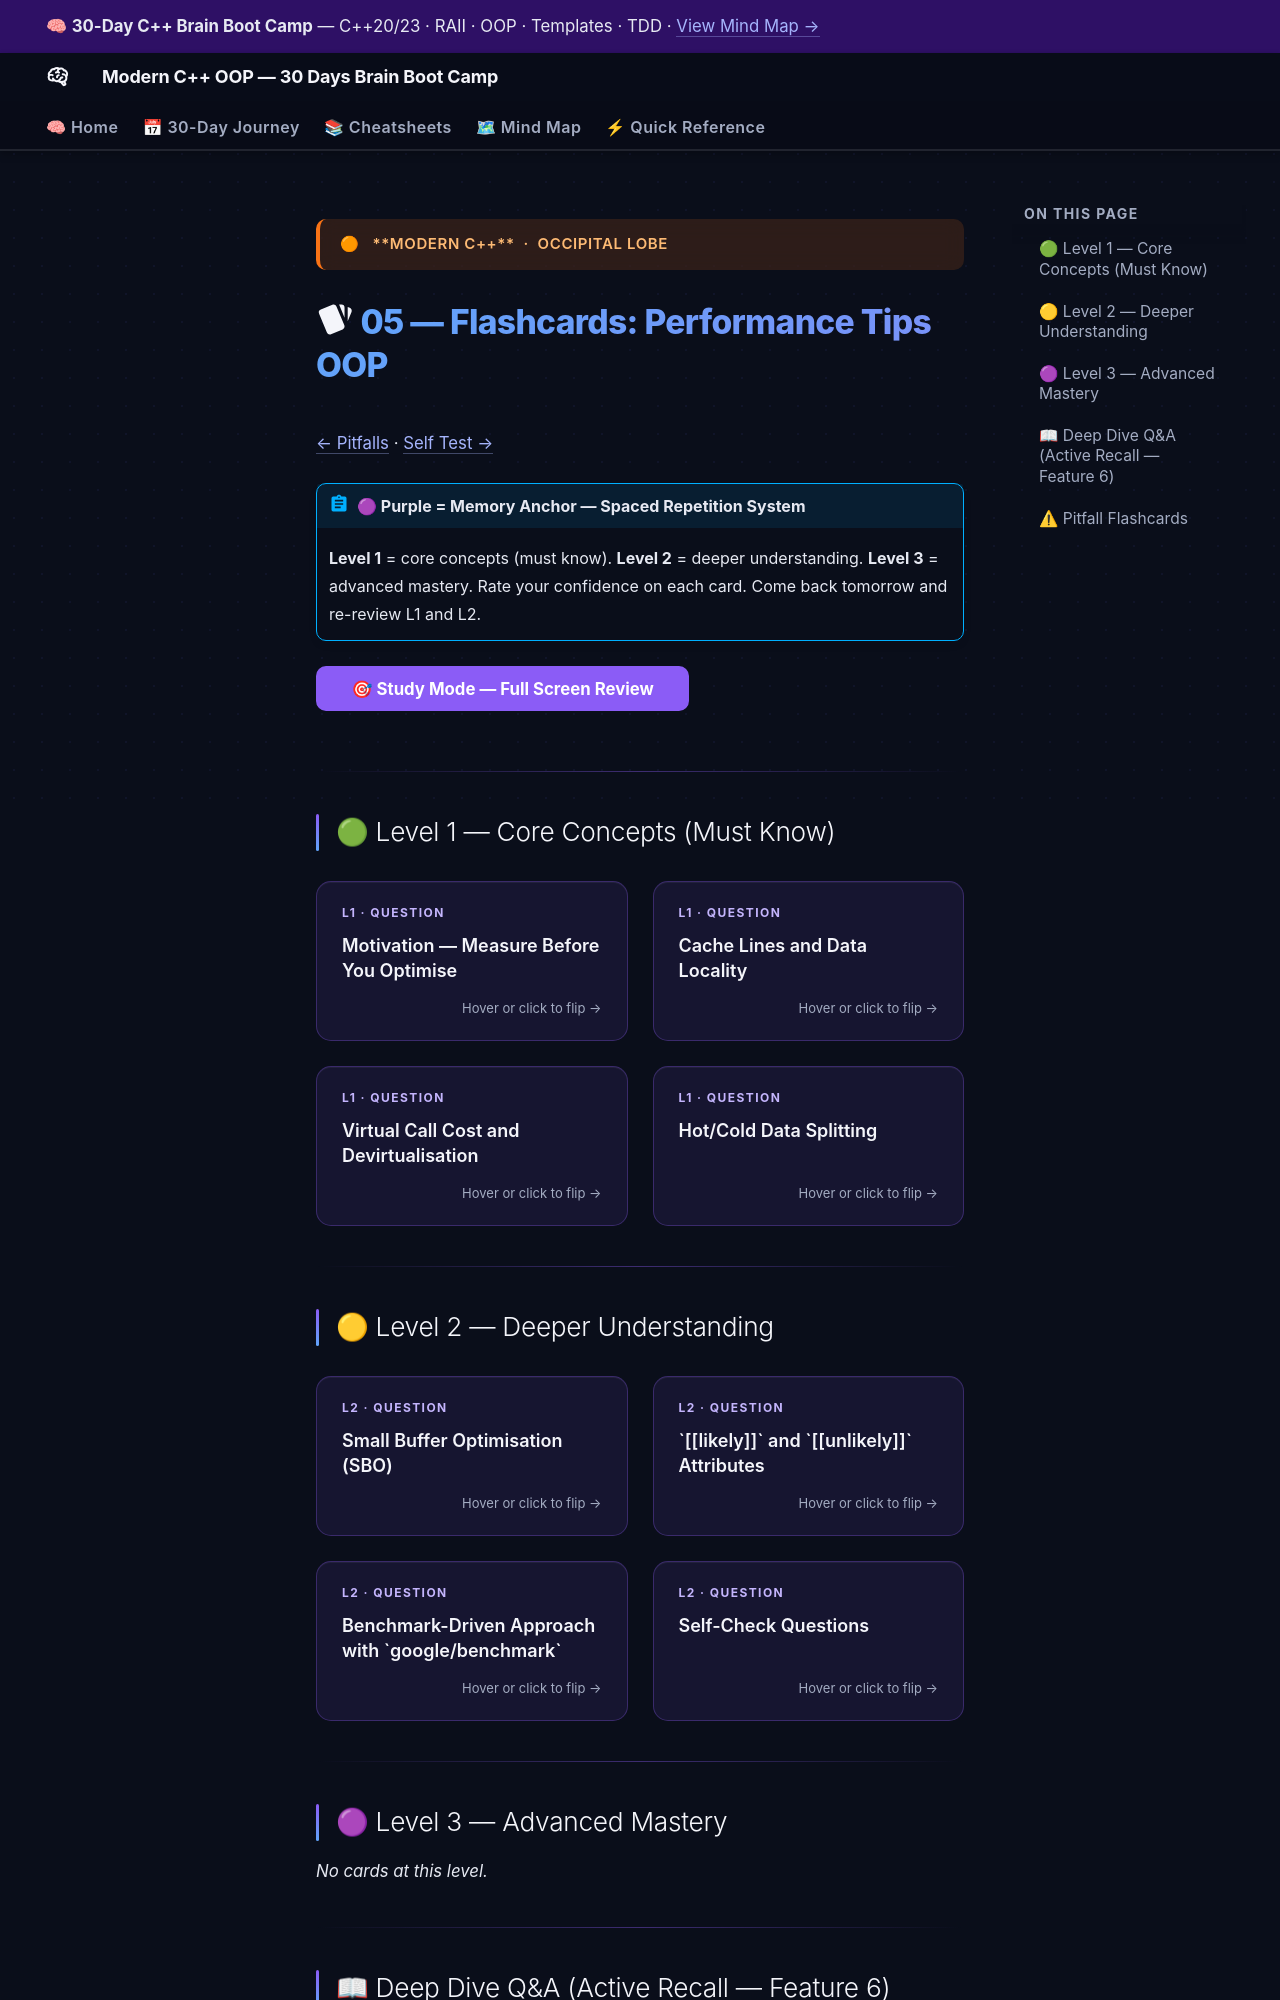

repository: AI-Maddy/Learn-Modern-CPP-OOP-30-Days · page: days/day-22/05-flashcards/index.html · generator: mkdocs

---
title: "05 — Flashcards · Day 22"
---

<div class="brain-cluster-banner" data-cluster="modern-cpp">
  🟠 &nbsp; **Modern C++** &nbsp;·&nbsp; Occipital Lobe
</div>



# :material-cards: 05 — Flashcards: Performance Tips OOP

[← Pitfalls](04-pitfalls.md) · [Self Test →](06-self-test.md)

!!! abstract "🟣 Purple = Memory Anchor — Spaced Repetition System"
    **Level 1** = core concepts (must know).
    **Level 2** = deeper understanding.
    **Level 3** = advanced mastery.
    Rate your confidence on each card. Come back tomorrow and re-review L1 and L2.

<button id="study-mode-btn" class="md-button md-button--primary" style="margin-bottom:1rem;">
  🎯 Study Mode — Full Screen Review
</button>

---

## 🟢 Level 1 — Core Concepts (Must Know)

<div class="flashcard-grid">
<div class="flashcard" data-card-id="day22-l1-0">
  <div class="flashcard-inner">
    <div class="flashcard-front">
      <div class="flashcard-label">L1 · Question</div>
      <div class="flashcard-q">Motivation — Measure Before You Optimise</div>
      <div class="flashcard-hint">Hover or click to flip →</div>
    </div>
    <div class="flashcard-back">
      <div class="flashcard-label">Answer</div>
      <div class="flashcard-a">Most OOP performance advice is anecdotal without benchmarks. The principles below are real and measurable, but their magnitude depends entirely on your specific workload, data sizes, and CPU.</div>
      <div class="flashcard-confidence">
        <div class="confidence-dot" data-level="1" title="Still learning 🔴"></div>
        <div class="confidence-dot" data-level="2" title="Getting there 🟠"></div>
        <div class="confidence-dot" data-level="3" title="Okay 🟡"></div>
        <div class="confidence-dot" data-level="4" title="Good 🟢"></div>
        <div class="confidence-dot" data-level="5" title="Mastered 🟣"></div>
      </div>
    </div>
  </div>
</div>
<div class="flashcard" data-card-id="day22-l1-1">
  <div class="flashcard-inner">
    <div class="flashcard-front">
      <div class="flashcard-label">L1 · Question</div>
      <div class="flashcard-q">Cache Lines and Data Locality</div>
      <div class="flashcard-hint">Hover or click to flip →</div>
    </div>
    <div class="flashcard-back">
      <div class="flashcard-label">Answer</div>
      <div class="flashcard-a">Modern CPUs read memory in cache lines (64 bytes on x86). If your data fits in cache, arithmetic is fast. If it doesn&#x27;t, the CPU stalls waiting for RAM — this is the cache miss penalty (50–200 cycles on a modern CPU vs…</div>
      <div class="flashcard-confidence">
        <div class="confidence-dot" data-level="1" title="Still learning 🔴"></div>
        <div class="confidence-dot" data-level="2" title="Getting there 🟠"></div>
        <div class="confidence-dot" data-level="3" title="Okay 🟡"></div>
        <div class="confidence-dot" data-level="4" title="Good 🟢"></div>
        <div class="confidence-dot" data-level="5" title="Mastered 🟣"></div>
      </div>
    </div>
  </div>
</div>
<div class="flashcard" data-card-id="day22-l1-2">
  <div class="flashcard-inner">
    <div class="flashcard-front">
      <div class="flashcard-label">L1 · Question</div>
      <div class="flashcard-q">Virtual Call Cost and Devirtualisation</div>
      <div class="flashcard-hint">Hover or click to flip →</div>
    </div>
    <div class="flashcard-back">
      <div class="flashcard-label">Answer</div>
      <div class="flashcard-a">A virtual call through a pointer-to-base requires: 1. Load the vptr from the object. 2. Load the function pointer from the vtable at the correct offset. 3. Indirect call to that address.</div>
      <div class="flashcard-confidence">
        <div class="confidence-dot" data-level="1" title="Still learning 🔴"></div>
        <div class="confidence-dot" data-level="2" title="Getting there 🟠"></div>
        <div class="confidence-dot" data-level="3" title="Okay 🟡"></div>
        <div class="confidence-dot" data-level="4" title="Good 🟢"></div>
        <div class="confidence-dot" data-level="5" title="Mastered 🟣"></div>
      </div>
    </div>
  </div>
</div>
<div class="flashcard" data-card-id="day22-l1-3">
  <div class="flashcard-inner">
    <div class="flashcard-front">
      <div class="flashcard-label">L1 · Question</div>
      <div class="flashcard-q">Hot/Cold Data Splitting</div>
      <div class="flashcard-hint">Hover or click to flip →</div>
    </div>
    <div class="flashcard-back">
      <div class="flashcard-label">Answer</div>
      <div class="flashcard-a">If an object has members that are accessed in the hot path and members that are rarely accessed, keeping them together wastes cache lines.</div>
      <div class="flashcard-confidence">
        <div class="confidence-dot" data-level="1" title="Still learning 🔴"></div>
        <div class="confidence-dot" data-level="2" title="Getting there 🟠"></div>
        <div class="confidence-dot" data-level="3" title="Okay 🟡"></div>
        <div class="confidence-dot" data-level="4" title="Good 🟢"></div>
        <div class="confidence-dot" data-level="5" title="Mastered 🟣"></div>
      </div>
    </div>
  </div>
</div>
</div>


---
